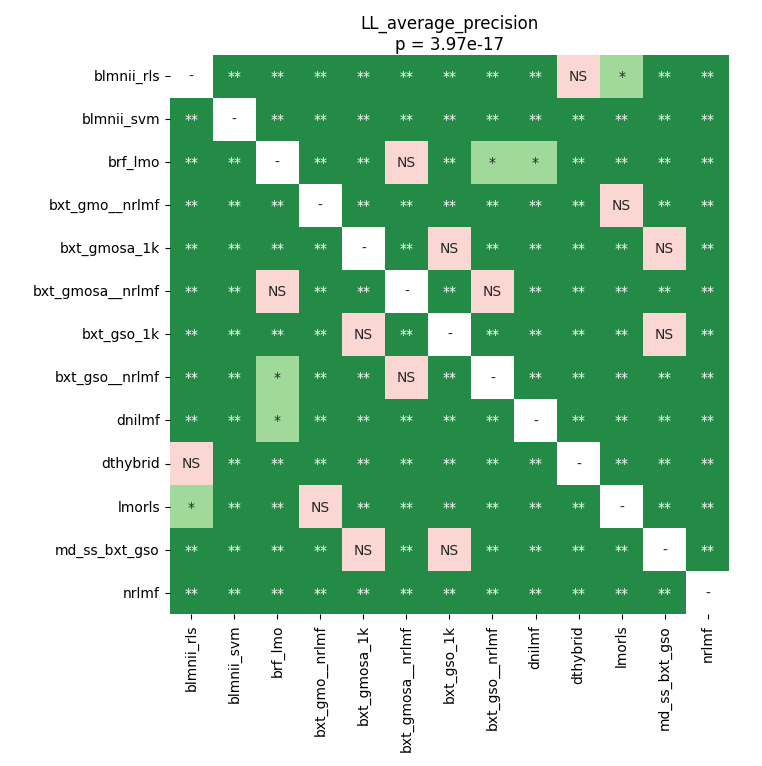

Data behind this chart, as committed beside it:
	blmnii_rls	blmnii_svm	brf_lmo	bxt_gmo__nrlmf	bxt_gmosa_1k	bxt_gmosa__nrlmf	bxt_gso_1k	bxt_gso__nrlmf	dnilmf	dthybrid	lmorls	md_ss_bxt_gso	nrlmf
blmnii_rls	1.0	0.002627	0.002627	0.002627	0.002627	0.002627	0.002627	0.002627	0.002627	0.05217	0.01104	0.002627	0.002627
blmnii_svm	0.002627	1.0	0.002627	0.002627	0.002627	0.002627	0.002627	0.002627	0.002627	0.002627	0.002627	0.002627	0.002627
brf_lmo	0.002627	0.002627	1.0	0.002627	0.007927	0.05045	0.007927	0.03122	0.03122	0.002627	0.002627	0.007927	0.002627
bxt_gmo__nrlmf	0.002627	0.002627	0.002627	1.0	0.002627	0.002627	0.002627	0.002627	0.002627	0.002627	0.5139	0.002627	0.002627
bxt_gmosa_1k	0.002627	0.002627	0.007927	0.002627	1.0	0.002627	1.0	0.004914	0.002627	0.002627	0.002627	0.3398	0.002627
bxt_gmosa__nrlmf	0.002627	0.002627	0.05045	0.002627	0.002627	1.0	0.002627	0.2301	0.007927	0.002627	0.002627	0.002627	0.002627
bxt_gso_1k	0.002627	0.002627	0.007927	0.002627	1.0	0.002627	1.0	0.004914	0.002627	0.002627	0.002627	0.3398	0.002627
bxt_gso__nrlmf	0.002627	0.002627	0.03122	0.002627	0.004914	0.2301	0.004914	1.0	0.007927	0.002627	0.002627	0.004914	0.002627
dnilmf	0.002627	0.002627	0.03122	0.002627	0.002627	0.007927	0.002627	0.007927	1.0	0.002627	0.002627	0.002627	0.004914
dthybrid	0.05217	0.002627	0.002627	0.002627	0.002627	0.002627	0.002627	0.002627	0.002627	1.0	0.007254	0.002627	0.002627
lmorls	0.01104	0.002627	0.002627	0.5139	0.002627	0.002627	0.002627	0.002627	0.002627	0.007254	1.0	0.002627	0.002627
md_ss_bxt_gso	0.002627	0.002627	0.007927	0.002627	0.3398	0.002627	0.3398	0.004914	0.002627	0.002627	0.002627	1.0	0.002627
nrlmf	0.002627	0.002627	0.002627	0.002627	0.002627	0.002627	0.002627	0.002627	0.004914	0.002627	0.002627	0.002627	1.0
